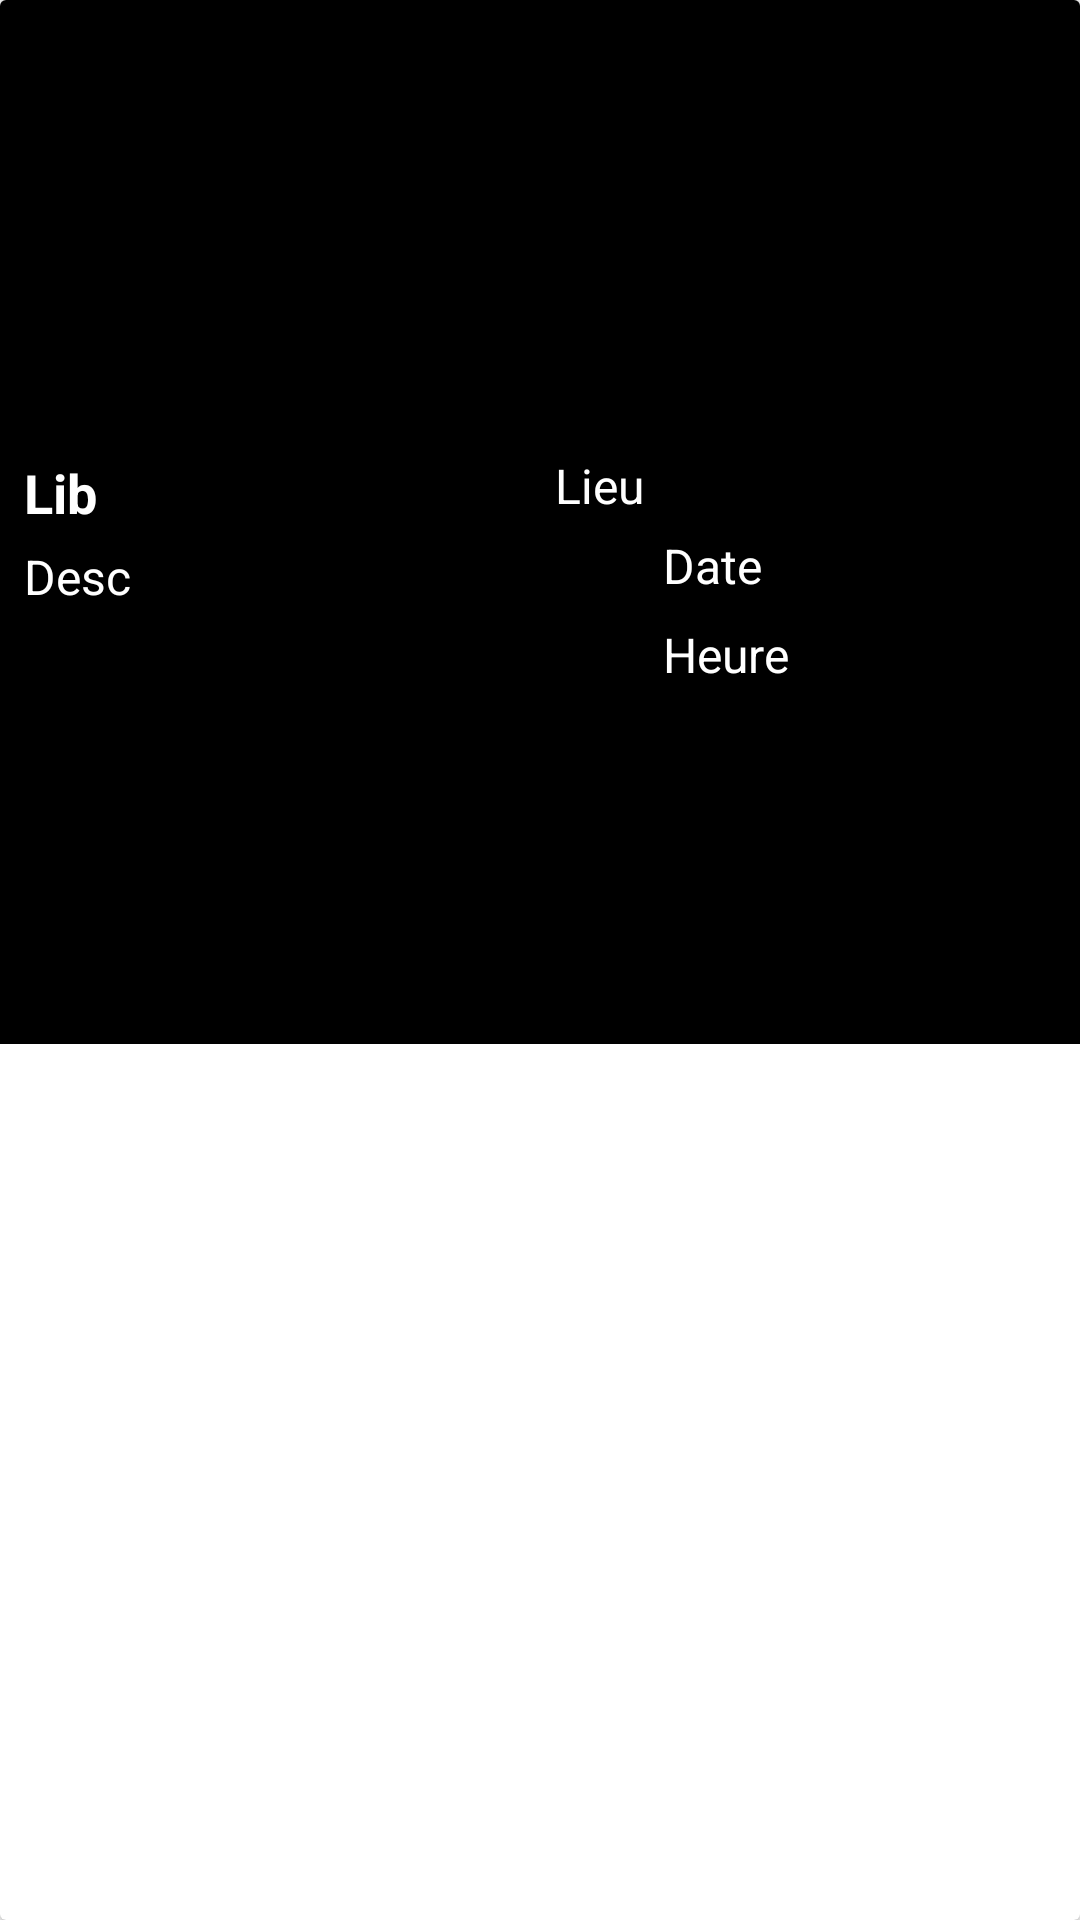

Layout XML and referenced resources for this Android screen:
<!-- AndroidManifest.xml: application theme AppTheme -->
<!-- res/layout/example_item.xml -->
<?xml version="1.0" encoding="utf-8"?>
<androidx.cardview.widget.CardView xmlns:android="http://schemas.android.com/apk/res/android"
    android:layout_width="match_parent"
    android:layout_height="wrap_content">

    <RelativeLayout
        android:layout_width="match_parent"
        android:layout_height="348dp"
        android:background="@color/black"
        android:padding="8dp">

        <ImageView
            android:id="@+id/imageViewEvent"
            android:layout_width="403dp"
            android:layout_height="138dp"
            android:layout_marginEnd="8dp"
            android:layout_marginRight="8dp"
            android:src="@drawable/ic_baseline" />

        <TextView
            android:id="@+id/textViewLibelle"
            android:layout_width="219dp"
            android:layout_height="wrap_content"
            android:layout_below="@+id/imageViewEvent"
            android:layout_marginTop="6dp"
            android:text="Lib"
            android:textColor="@color/white"
            android:textSize="18sp"
            android:textStyle="bold" />

        <TextView
            android:id="@+id/textViewDescription"
            android:layout_width="258dp"
            android:layout_height="158dp"
            android:layout_below="@id/textViewLibelle"
            android:layout_marginTop="5dp"
            android:text="Desc"
            android:textColor="@color/white"
            android:textSize="16sp" />

        <TextView
            android:id="@+id/textViewLieu"
            android:layout_width="141dp"
            android:layout_height="wrap_content"
            android:layout_below="@+id/imageViewEvent"
            android:layout_alignParentEnd="true"
            android:layout_alignParentRight="true"
            android:layout_marginTop="5dp"
            android:layout_marginEnd="26dp"
            android:layout_marginRight="26dp"
            android:text="Lieu"
            android:textColor="@color/white"
            android:textSize="16sp" />

        <TextView
            android:id="@+id/textViewDate"
            android:layout_width="114dp"
            android:layout_height="wrap_content"
            android:layout_below="@+id/textViewLieu"
            android:layout_alignParentEnd="true"
            android:layout_alignParentRight="true"
            android:layout_marginTop="5dp"
            android:layout_marginEnd="17dp"
            android:layout_marginRight="17dp"
            android:text="Date"
            android:textColor="@color/white"
            android:textSize="16sp" />

        <TextView
            android:id="@+id/textViewHeure"
            android:layout_width="112dp"
            android:layout_height="wrap_content"
            android:layout_below="@+id/textViewDate"
            android:layout_alignParentEnd="true"
            android:layout_alignParentRight="true"
            android:layout_marginTop="8dp"
            android:layout_marginEnd="19dp"
            android:layout_marginRight="19dp"
            android:text="Heure"
            android:textColor="@color/white"
            android:textSize="16sp" />

    </RelativeLayout>

</androidx.cardview.widget.CardView>
<!-- resources referenced by this layout -->
<resources>
  <color name="black">#FF000000</color>
  <color name="white">#FFFFFFFF</color>
  <style name="AppTheme" parent="Theme.AppCompat.Light.DarkActionBar">
          
          <item name="colorPrimary">@color/black</item>
          <item name="colorPrimaryDark">@color/black</item>
          <item name="colorAccent">@color/black</item>
      </style>
</resources>
